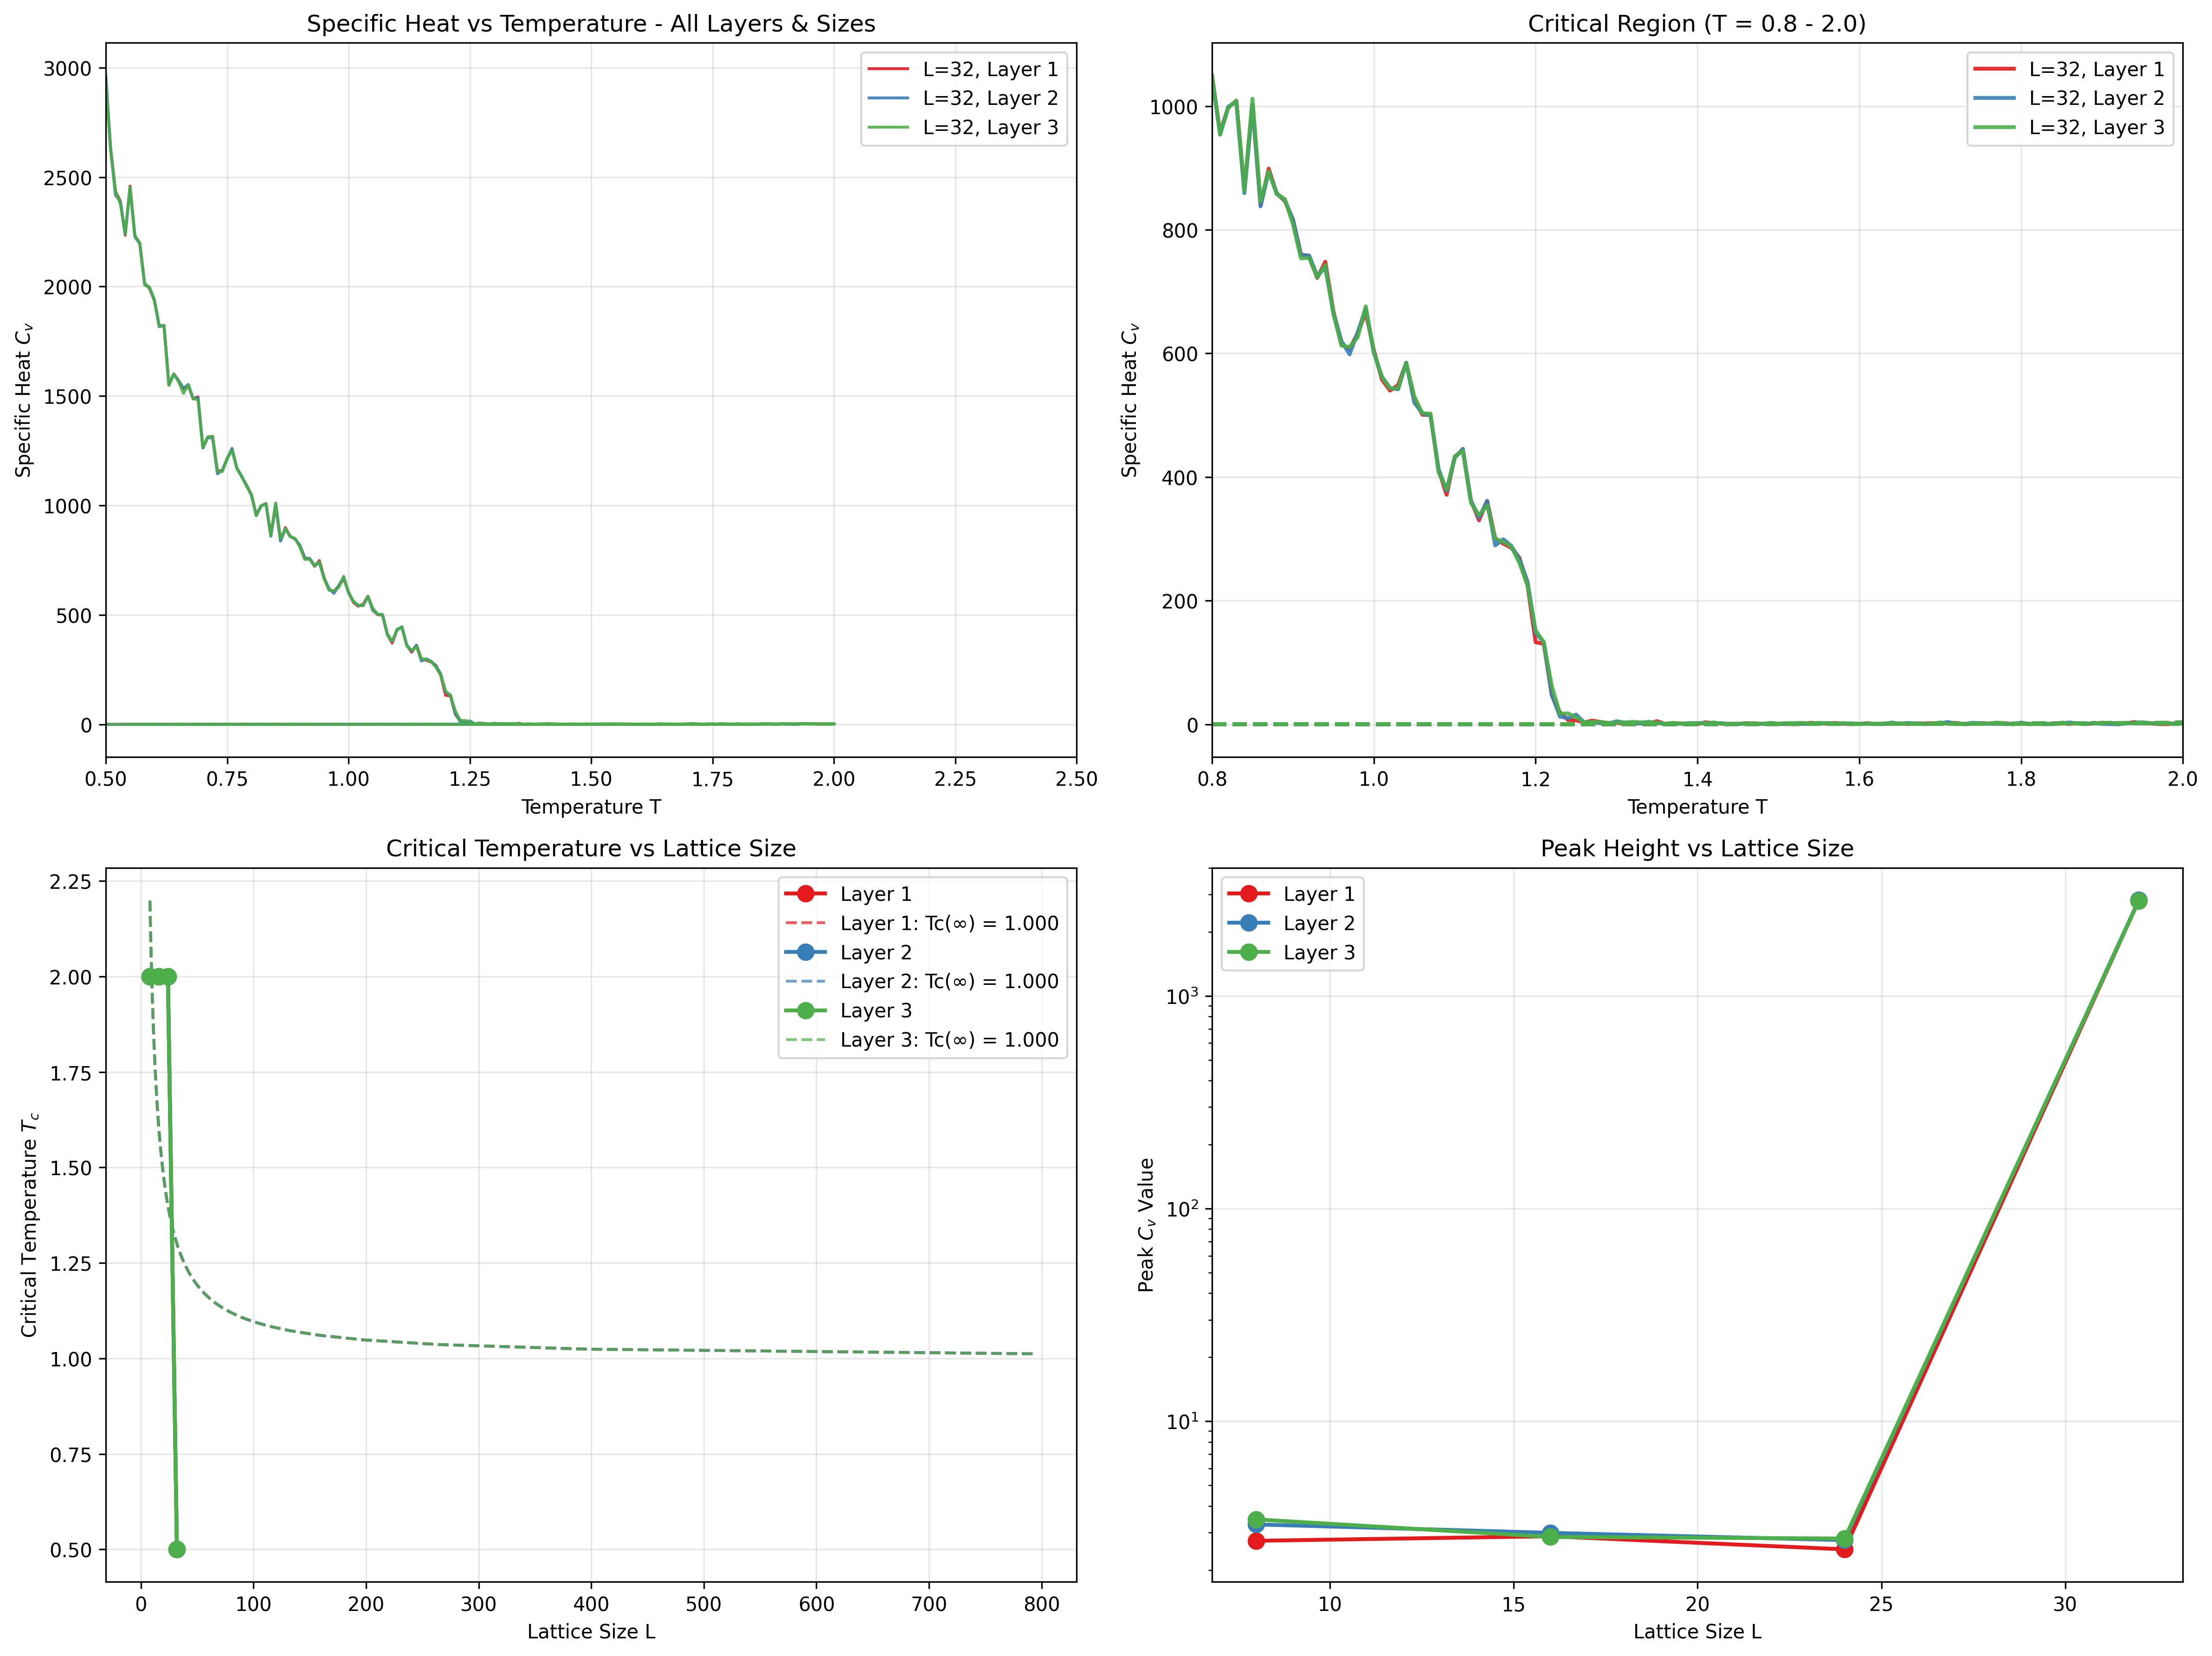

This figure's Python source:
#!/usr/bin/env python3
"""
Focused analysis of specific heat behavior and critical temperature determination.
Detailed examination of heat capacity peaks and critical scaling.
"""

import numpy as np
import matplotlib.pyplot as plt
import pandas as pd
import os
import glob
from scipy.optimize import curve_fit
from scipy.signal import savgol_filter
import warnings
warnings.filterwarnings('ignore')

def load_simulation_data():
    """Load all layer simulation data."""
    data_dir = "simulation_runs"
    layer_data = {}
    
    for size_dir in glob.glob(f"{data_dir}/nx*_ny*"):
        size_name = os.path.basename(size_dir)
        parts = size_name.split('_')
        nx = int(parts[0][2:])
        ny = int(parts[1][2:])
        
        if nx == ny:
            layer_data[nx] = {}
            for layer in [1, 2, 3]:
                layer_file = f"{size_dir}/layer_{layer}.txt"
                if os.path.exists(layer_file):
                    data = pd.read_csv(layer_file, sep=r'\s+', comment='#',
                                     names=['Temperature', 'M2', 'M4', 'G2', 'G4', 'Energy', 'Cv', 'Corr'])
                    layer_data[nx][layer] = data
    
    return layer_data

def analyze_specific_heat_peaks():
    """Detailed analysis of specific heat peaks for critical temperature determination."""
    layer_data = load_simulation_data()
    lattice_sizes = sorted(layer_data.keys())
    layer_colors = ['#e41a1c', '#377eb8', '#4daf4a']
    
    print("=== SPECIFIC HEAT CRITICAL TEMPERATURE ANALYSIS ===")
    print("Analyzing heat capacity peaks for each layer and lattice size")
    print("="*60)
    
    # Create comprehensive specific heat plot
    fig, axes = plt.subplots(2, 2, figsize=(16, 12))
    
    # Plot 1: Raw specific heat data
    ax1 = axes[0, 0]
    ax1.set_title('Specific Heat vs Temperature - All Layers & Sizes')
    ax1.set_xlabel('Temperature T')
    ax1.set_ylabel('Specific Heat $C_v$')
    
    # Plot 2: Zoomed critical region
    ax2 = axes[0, 1] 
    ax2.set_title('Critical Region (T = 0.8 - 2.0)')
    ax2.set_xlabel('Temperature T')
    ax2.set_ylabel('Specific Heat $C_v$')
    
    # Plot 3: Peak positions vs lattice size
    ax3 = axes[1, 0]
    ax3.set_title('Critical Temperature vs Lattice Size')
    ax3.set_xlabel('Lattice Size L')
    ax3.set_ylabel('Critical Temperature $T_c$')
    
    # Plot 4: Peak heights vs lattice size (log scale)
    ax4 = axes[1, 1]
    ax4.set_title('Peak Height vs Lattice Size')
    ax4.set_xlabel('Lattice Size L')
    ax4.set_ylabel('Peak $C_v$ Value')
    ax4.set_yscale('log')
    
    peak_analysis = {}
    
    for layer in [1, 2, 3]:
        peak_analysis[layer] = {}
        
        print(f"\n--- LAYER {layer} ANALYSIS ---")
        
        sizes_for_plot = []
        tcs_for_plot = []
        peak_cvs_for_plot = []
        
        for size in lattice_sizes:
            if size not in layer_data or layer not in layer_data[size]:
                continue
                
            data = layer_data[size][layer]
            
            # Filter temperature range and reasonable Cv values
            temp_mask = (data['Temperature'] >= 0.5) & (data['Temperature'] <= 2.5)
            cv_mask = (data['Cv'] > 0) & (data['Cv'] < 10000)  # Remove artifacts
            combined_mask = temp_mask & cv_mask
            
            if combined_mask.sum() < 10:
                continue
            
            temp = data['Temperature'][combined_mask].values
            cv = data['Cv'][combined_mask].values
            
            # Plot raw data
            alpha = 0.6 + 0.1 * (lattice_sizes.index(size))
            linestyle = '-' if size == lattice_sizes[-1] else '--'
            
            ax1.plot(temp, cv, color=layer_colors[layer-1], alpha=alpha, 
                    linewidth=1.5, linestyle=linestyle,
                    label=f'L={size}, Layer {layer}' if size == lattice_sizes[-1] else '')
            
            # Zoomed critical region
            critical_mask = (temp >= 0.8) & (temp <= 2.0)
            if critical_mask.sum() > 5:
                ax2.plot(temp[critical_mask], cv[critical_mask], 
                        color=layer_colors[layer-1], alpha=alpha,
                        linewidth=2, linestyle=linestyle,
                        label=f'L={size}, Layer {layer}' if size == lattice_sizes[-1] else '')
            
            # Find peak
            if len(cv) > 10:
                # Smooth data for peak finding
                if len(cv) > 20:
                    cv_smooth = savgol_filter(cv, window_length=min(11, len(cv)//3*2+1), polyorder=2)
                else:
                    cv_smooth = cv
                
                peak_idx = np.argmax(cv_smooth)
                tc_peak = temp[peak_idx]
                cv_peak = cv_smooth[peak_idx]
                
                peak_analysis[layer][size] = {
                    'tc': tc_peak,
                    'cv_max': cv_peak,
                    'temperature_range': (temp.min(), temp.max()),
                    'cv_range': (cv.min(), cv.max())
                }
                
                sizes_for_plot.append(size)
                tcs_for_plot.append(tc_peak)
                peak_cvs_for_plot.append(cv_peak)
                
                print(f"Size {size}x{size}: Tc = {tc_peak:.4f}, Peak Cv = {cv_peak:.3f}")
        
        # Plot critical temperature vs size
        if len(sizes_for_plot) > 1:
            ax3.plot(sizes_for_plot, tcs_for_plot, 'o-', 
                    color=layer_colors[layer-1], linewidth=2, markersize=8,
                    label=f'Layer {layer}')
            
            # Finite-size extrapolation
            if len(sizes_for_plot) > 2:
                try:
                    sizes_array = np.array(sizes_for_plot)
                    tcs_array = np.array(tcs_for_plot)
                    
                    # Fit Tc(L) = Tc_inf + a/L
                    inv_sizes = 1.0 / sizes_array
                    coeffs = np.polyfit(inv_sizes, tcs_array, 1)
                    tc_inf = coeffs[1]  # y-intercept
                    
                    # Plot extrapolation
                    x_extrap = np.linspace(0, inv_sizes.max(), 100)
                    y_extrap = coeffs[0] * x_extrap + tc_inf
                    size_extrap = 1.0 / (x_extrap + 1e-10)
                    
                    valid_extrap = x_extrap > 1e-4
                    ax3.plot(size_extrap[valid_extrap], y_extrap[valid_extrap], '--', 
                            color=layer_colors[layer-1], alpha=0.7,
                            label=f'Layer {layer}: Tc(∞) = {tc_inf:.3f}')
                    
                    print(f"  → Finite-size extrapolation: Tc(∞) = {tc_inf:.4f}")
                    
                except Exception as e:
                    print(f"  → Extrapolation failed: {e}")
        
        # Plot peak heights vs size
        if len(sizes_for_plot) > 1:
            ax4.plot(sizes_for_plot, peak_cvs_for_plot, 'o-', 
                    color=layer_colors[layer-1], linewidth=2, markersize=8,
                    label=f'Layer {layer}')
    
    # Finalize plots
    ax1.set_xlim(0.5, 2.5)
    ax1.grid(True, alpha=0.3)
    ax1.legend()
    
    ax2.set_xlim(0.8, 2.0)
    ax2.grid(True, alpha=0.3)
    ax2.legend()
    
    ax3.grid(True, alpha=0.3)
    ax3.legend()
    
    ax4.grid(True, alpha=0.3)
    ax4.legend()
    
    plt.tight_layout()
    plt.savefig('specific_heat_critical_analysis.png', dpi=300, bbox_inches='tight')
    print(f"\nSaved: specific_heat_critical_analysis.png")
    plt.show()
    
    return peak_analysis

def analyze_critical_scaling():
    """Analyze critical scaling behavior of specific heat."""
    layer_data = load_simulation_data()
    lattice_sizes = sorted(layer_data.keys())
    layer_colors = ['#e41a1c', '#377eb8', '#4daf4a']
    
    print(f"\n=== CRITICAL SCALING ANALYSIS ===")
    
    fig, axes = plt.subplots(1, 3, figsize=(18, 6))
    
    for layer in [1, 2, 3]:
        ax = axes[layer-1]
        
        print(f"\n--- Layer {layer} Scaling ---")
        
        # Collect peak data
        sizes = []
        peak_cvs = []
        
        for size in lattice_sizes:
            if size not in layer_data or layer not in layer_data[size]:
                continue
                
            data = layer_data[size][layer]
            
            # Filter reasonable values
            mask = (data['Temperature'] >= 0.8) & (data['Temperature'] <= 2.5)
            mask &= (data['Cv'] > 0) & (data['Cv'] < 10000)
            
            if mask.sum() > 10:
                cv_filtered = data['Cv'][mask]
                peak_cv = cv_filtered.max()
                
                sizes.append(size)
                peak_cvs.append(peak_cv)
        
        if len(sizes) > 2:
            sizes = np.array(sizes)
            peak_cvs = np.array(peak_cvs)
            
            # Plot log-log
            ax.loglog(sizes, peak_cvs, 'o-', color=layer_colors[layer-1], 
                     linewidth=2, markersize=8, label=f'Layer {layer} Data')
            
            # Fit power law: Cv_max ~ L^α/ν
            try:
                log_sizes = np.log(sizes)
                log_cvs = np.log(peak_cvs)
                
                coeffs = np.polyfit(log_sizes, log_cvs, 1)
                scaling_exp = coeffs[0]
                
                # Plot fit
                size_fit = np.logspace(np.log10(sizes.min()), np.log10(sizes.max()), 100)
                cv_fit = np.exp(coeffs[1]) * size_fit**scaling_exp
                
                ax.loglog(size_fit, cv_fit, '--', color=layer_colors[layer-1], 
                         alpha=0.7, label=f'Fit: $C_v ∝ L^{{{scaling_exp:.2f}}}$')
                
                print(f"  Peak Cv scaling: Cv_max ∝ L^{scaling_exp:.3f}")
                
                # Compare with theoretical expectations
                print(f"  Expected for 2D Ising: α/ν = 0 (logarithmic)")
                print(f"  Expected for 2D Potts: α/ν ~ 0.5-1.0")
                
            except Exception as e:
                print(f"  Scaling fit failed: {e}")
        
        ax.set_xlabel('Lattice Size L')
        ax.set_ylabel('Peak Specific Heat')
        ax.set_title(f'Layer {layer}: Cv Peak Scaling')
        ax.grid(True, alpha=0.3)
        ax.legend()
    
    plt.tight_layout()
    plt.savefig('specific_heat_scaling_analysis.png', dpi=300, bbox_inches='tight')
    print(f"\nSaved: specific_heat_scaling_analysis.png")
    plt.show()

def detailed_critical_behavior():
    """Examine detailed critical behavior near Tc."""
    layer_data = load_simulation_data()
    lattice_sizes = sorted(layer_data.keys())
    
    # Use largest system for detailed analysis
    if not lattice_sizes:
        return
        
    size = lattice_sizes[-1]
    layer_colors = ['#e41a1c', '#377eb8', '#4daf4a']
    
    print(f"\n=== DETAILED CRITICAL BEHAVIOR (L={size}) ===")
    
    fig, axes = plt.subplots(2, 2, figsize=(14, 10))
    
    for layer in [1, 2, 3]:
        if size not in layer_data or layer not in layer_data[size]:
            continue
            
        data = layer_data[size][layer]
        
        # Find approximate Tc from peak
        mask = (data['Temperature'] >= 0.8) & (data['Temperature'] <= 2.5)
        mask &= (data['Cv'] > 0) & (data['Cv'] < 10000)
        
        if mask.sum() < 10:
            continue
            
        temp_filt = data['Temperature'][mask]
        cv_filt = data['Cv'][mask]
        
        peak_idx = np.argmax(cv_filt)
        tc_approx = temp_filt.iloc[peak_idx]
        
        print(f"\nLayer {layer}: Approximate Tc = {tc_approx:.3f}")
        
        # Critical region analysis
        critical_window = 0.4
        crit_mask = (data['Temperature'] >= tc_approx - critical_window) & \
                   (data['Temperature'] <= tc_approx + critical_window)
        
        temp_crit = data['Temperature'][crit_mask]
        cv_crit = data['Cv'][crit_mask]
        m2_crit = data['M2'][crit_mask]
        energy_crit = data['Energy'][crit_mask]
        
        # Plot 1: Specific heat in critical region
        ax1 = axes[0, 0]
        reasonable_cv = cv_crit < 2000
        if reasonable_cv.sum() > 5:
            ax1.plot(temp_crit[reasonable_cv], cv_crit[reasonable_cv], 'o-', 
                    color=layer_colors[layer-1], alpha=0.8, linewidth=2,
                    label=f'Layer {layer}')
            ax1.axvline(x=tc_approx, color=layer_colors[layer-1], 
                       linestyle='--', alpha=0.5)
        
        # Plot 2: Magnetization
        ax2 = axes[0, 1]
        ax2.plot(temp_crit, m2_crit, 'o-', color=layer_colors[layer-1], 
                alpha=0.8, linewidth=2, label=f'Layer {layer}')
        ax2.axvline(x=tc_approx, color=layer_colors[layer-1], 
                   linestyle='--', alpha=0.5)
        
        # Plot 3: Energy
        ax3 = axes[1, 0]
        ax3.plot(temp_crit, energy_crit, 'o-', color=layer_colors[layer-1], 
                alpha=0.8, linewidth=2, label=f'Layer {layer}')
        ax3.axvline(x=tc_approx, color=layer_colors[layer-1], 
                   linestyle='--', alpha=0.5)
        
        # Plot 4: Energy derivative (dE/dT)
        ax4 = axes[1, 1]
        if len(temp_crit) > 5:
            de_dt = np.gradient(energy_crit, temp_crit)
            ax4.plot(temp_crit, de_dt, 'o-', color=layer_colors[layer-1], 
                    alpha=0.8, linewidth=2, label=f'Layer {layer}')
            ax4.axvline(x=tc_approx, color=layer_colors[layer-1], 
                       linestyle='--', alpha=0.5)
    
    # Set labels and formatting
    axes[0, 0].set_xlabel('Temperature T')
    axes[0, 0].set_ylabel('Specific Heat $C_v$')
    axes[0, 0].set_title('Critical Region: Specific Heat')
    axes[0, 0].grid(True, alpha=0.3)
    axes[0, 0].legend()
    
    axes[0, 1].set_xlabel('Temperature T')
    axes[0, 1].set_ylabel('Magnetization $\\langle M^2 \\rangle$')
    axes[0, 1].set_title('Critical Region: Magnetization')
    axes[0, 1].grid(True, alpha=0.3)
    axes[0, 1].legend()
    
    axes[1, 0].set_xlabel('Temperature T')
    axes[1, 0].set_ylabel('Energy per site')
    axes[1, 0].set_title('Critical Region: Energy')
    axes[1, 0].grid(True, alpha=0.3)
    axes[1, 0].legend()
    
    axes[1, 1].set_xlabel('Temperature T')
    axes[1, 1].set_ylabel('$dE/dT$')
    axes[1, 1].set_title('Critical Region: Energy Derivative')
    axes[1, 1].grid(True, alpha=0.3)
    axes[1, 1].legend()
    
    plt.tight_layout()
    plt.savefig('detailed_critical_behavior.png', dpi=300, bbox_inches='tight')
    print(f"\nSaved: detailed_critical_behavior.png")
    plt.show()

def main():
    """Main analysis function."""
    print("=== COMPREHENSIVE SPECIFIC HEAT CRITICAL ANALYSIS ===")
    print("Focus on heat capacity peaks and critical scaling")
    print("="*60)
    
    # Run all analyses
    peak_data = analyze_specific_heat_peaks()
    analyze_critical_scaling()
    detailed_critical_behavior()
    
    print(f"\n{'='*60}")
    print("SPECIFIC HEAT ANALYSIS COMPLETE")
    print("="*60)
    print("Generated files:")
    print("- specific_heat_critical_analysis.png")
    print("- specific_heat_scaling_analysis.png")
    print("- detailed_critical_behavior.png")
    
    return peak_data

if __name__ == "__main__":
    main()